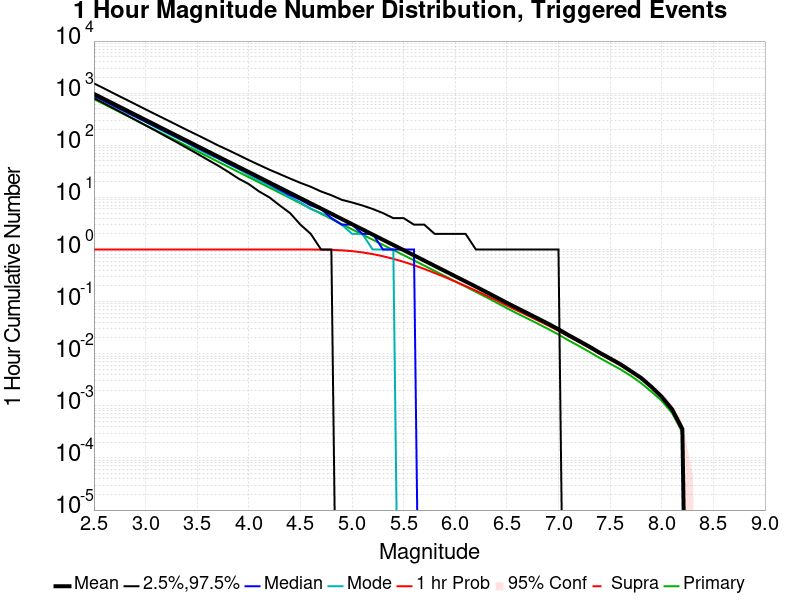

The file beside this chart, header and first rows:
Mag, Mean, 2.5 %ile, 97.5 %ile, Median, Mode, 1 hr Probability, 1 hr Supra-Seis Prob, Primary Aftershocks Mean
2.5, 968.9, 805.0, 1542, 893.0, 866.0, 1.0, 0.0, 770.4
2.6, 769.6, 634.0, 1228, 710.0, 701.0, 1.0, 0.0, 612
2.7, 611.4, 499.0, 973.0, 565.0, 549.0, 1.0, 0.0, 486.1
2.8, 485.7, 393.0, 775.0, 449.0, 437.0, 1.0, 0.0, 386.2
2.9, 385.8, 308.0, 616.0, 357.0, 353.0, 1.0, 0.0, 306.8
3.0, 306.4, 241.0, 490.0, 284.0, 281.0, 1.0, 0.0, 243.7
3.1, 243.4, 189.0, 390.0, 226.0, 220.0, 1.0, 0.0, 193.6
3.2, 193.4, 147.0, 311.0, 180.0, 174.0, 1.0, 0.0, 153.8
3.3, 153.6, 115.0, 248.0, 143.0, 139.0, 1.0, 0.0, 122.2
3.4, 122, 89.0, 197.0, 114.0, 111.0, 1.0, 0.0, 97.04
3.5, 96.94, 69.0, 158.0, 90.0, 86.0, 1.0, 0.0, 77.09
3.6, 77, 53.0, 126.0, 72.0, 68.0, 1.0, 0.0, 61.24
3.7, 61.16, 41.0, 100.0, 57.0, 56.0, 1.0, 0.0, 48.64
3.8, 48.59, 31.0, 81.0, 45.0, 44.0, 1.0, 0.0, 38.64
3.9, 38.61, 23.0, 65.0, 36.0, 35.0, 1.0, 0.0, 30.71
4.0, 30.66, 18.0, 52.0, 29.0, 27.0, 1.0, 0.0, 24.39
4.1, 24.35, 13.0, 42.0, 23.0, 21.0, 1.0, 0.0, 19.37
4.2, 19.33, 10.0, 34.0, 18.0, 17.0, 1.0, 0.0, 15.37
4.3, 15.36, 7.0, 28.0, 14.0, 13.0, 1, 0.0, 12.22
4.4, 12.2, 5.0, 23.0, 11.0, 10.0, 1, 0.0, 9.703
4.5, 9.689, 3.0, 19.0, 9.0, 8.0, 0.9997, 0.0, 7.706
4.6, 7.692, 2.0, 16.0, 7.0, 6.0, 0.9986, 0.0, 6.118
4.7, 6.111, 1.0, 13.0, 6.0, 5.0, 0.9947, 0.0, 4.862
4.8, 4.853, 1.0, 11.0, 4.0, 4.0, 0.9848, 0.0, 3.863
4.9, 3.859, 0.0, 9.0, 3.0, 3.0, 0.9649, 0.0, 3.073
5.0, 3.066, 0.0, 8.0, 3.0, 2.0, 0.9306, 0.0, 2.442
5.1, 2.438, 0.0, 7.0, 2.0, 2.0, 0.8803, 0.0, 1.943
5.2, 1.936, 0.0, 6.0, 2.0, 1.0, 0.8175, 0.0, 1.544
5.3, 1.538, 0.0, 5.0, 1.0, 1.0, 0.7423, 0.0, 1.226
5.4, 1.222, 0.0, 4.0, 1.0, 1.0, 0.6626, 0.0, 0.976
5.5, 0.9732, 0.0, 4.0, 1.0, 0.0, 0.5804, 0.0, 0.7781
5.6, 0.7733, 0.0, 3.0, 1.0, 0.0, 0.5001, 0.0, 0.6187
5.7, 0.6129, 0.0, 3.0, 0.0, 0.0, 0.4236, 0.0, 0.4902
5.8, 0.4862, 0.0, 2.0, 0.0, 0.0, 0.3548, 0.0, 0.3889
5.9, 0.3865, 0.0, 2.0, 0.0, 0.0, 0.295, 0.0, 0.309
6.0, 0.3063, 0.0, 2.0, 0.0, 0.0, 0.2424, 0.0, 0.2445
6.1, 0.2435, 0.0, 2.0, 0.0, 0.0, 0.1992, 0.0, 0.194
6.2, 0.1933, 0.0, 1.0, 0.0, 0.0, 0.1622, 0.0, 0.1535
6.3, 0.153, 0.0, 1.0, 0.0, 0.0, 0.1313, 0.0, 0.1217
6.4, 0.1206, 0.0, 1.0, 0.0, 0.0, 0.1056, 0.0, 0.09567
6.5, 0.09486, 0.0, 1.0, 0.0, 0.0, 0.08413, 0.0, 0.07485
6.6, 0.07511, 0.0, 1.0, 0.0, 0.0, 0.06724, 0.0, 0.05909
6.7, 0.05986, 0.0, 1.0, 0.0, 0.0, 0.0543, 0.0, 0.04732
6.8, 0.04749, 0.0, 1.0, 0.0, 0.0, 0.04349, 0.0, 0.03772
6.9, 0.03769, 0.0, 1.0, 0.0, 0.0, 0.03475, 0.0, 0.02983
7.0, 0.02944, 0.0, 1.0, 0.0, 0.0, 0.02746, 0.0, 0.02336
7.1, 0.02263, 0.0, 0.0, 0.0, 0.0, 0.02133, 0.0, 0.0179
7.2, 0.01761, 0.0, 0.0, 0.0, 0.0, 0.01668, 0.0, 0.01399
7.3, 0.01366, 0.0, 0.0, 0.0, 0.0, 0.01293, 0.0, 0.01082
7.4, 0.01043, 0.0, 0.0, 0.0, 0.0, 0.00993, 0.0, 0.00828
7.5, 0.00812, 0.0, 0.0, 0.0, 0.0, 0.00775, 0.0, 0.00644
7.6, 0.00629, 0.0, 0.0, 0.0, 0.0, 0.00603, 0.0, 0.00502
7.7, 0.00466, 0.0, 0.0, 0.0, 0.0, 0.00453, 0.0, 0.00378
7.8, 0.00344, 0.0, 0.0, 0.0, 0.0, 0.00336, 0.0, 0.00273
7.9, 0.00232, 0.0, 0.0, 0.0, 0.0, 0.00229, 0.0, 0.00187
8.0, 0.00149, 0.0, 0.0, 0.0, 0.0, 0.00149, 0.0, 0.00125
8.1, 8.6E-4, 0.0, 0.0, 0.0, 0.0, 8.6E-4, 0.0, 7.3E-4
8.2, 3.6E-4, 0.0, 0.0, 0.0, 0.0, 3.6E-4, 0.0, 3.1E-4
8.3, 0.0, 0.0, 0.0, 0.0, 0.0, 0.0, 0.0, 0.0
8.4, 0.0, 0.0, 0.0, 0.0, 0.0, 0.0, 0.0, 0.0
... 6 more rows
